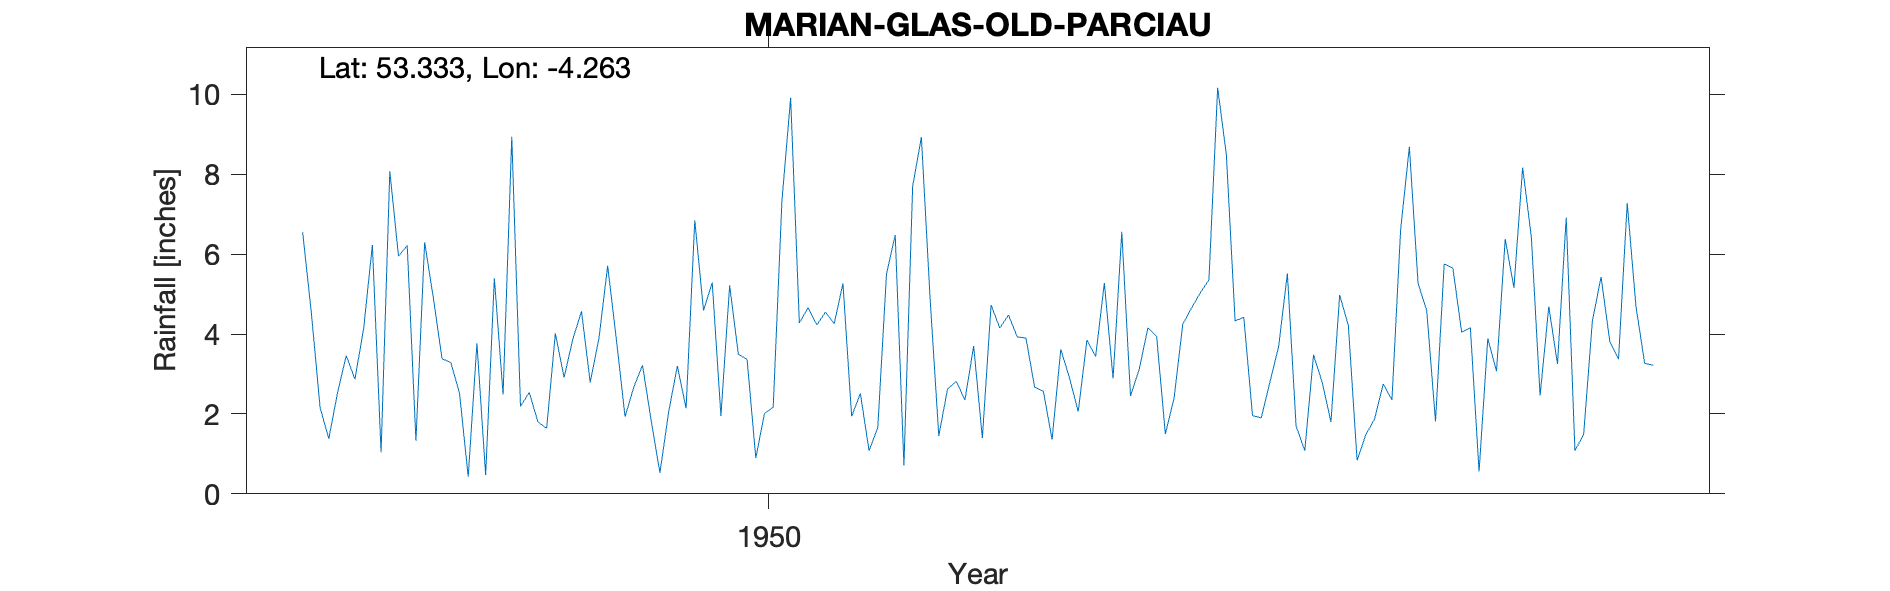

The file beside this chart, header and first rows:
MARIAN-GLAS-OLD-PARCIAU, , , , , , , , , , , , , , , , , , , , 
Grid ref, SH494842, Long, -4.263, Lat, 53.33, Elevation, 300, ft, , , , , , , , , , , , 
Station no, 4409/2, , , , , , , , , , , , , , , , , , , 
, 1941, 1942, 1943, 1944, 1945, 1946, 1947, 1948, 1949, 1950, 1951, 1952, 1953, 1954, 1955, 1956, 1957, 1958, 1959, 1960
January, , , , , , 6.55, 6.22, 8.94, 3.87, 1.95, 4.55, 4.9, 2.67, 3.12, 4.42, 4.21, 5.65, 3.25, , 
February, , , , , , 4.53, 1.33, 2.19, 1.93, 5.22, 4.26, 1.45, 2.57, 4.16, 1.96, 0.84, 4.05, 6.92, , 
March, , , , , , 2.16, 6.3, 2.54, 2.67, 3.49, 5.27, 2.62, 1.36, 3.94, 1.9, 1.48, 4.16, 1.08, , 
April, , , , , , 1.38, 4.9, 1.8, 3.22, 3.37, 1.94, 2.82, 3.62, 1.5, 2.8, 1.87, 0.56, 1.49, , 
May, , , , , , 2.53, 3.38, 1.64, 1.83, 0.9, 2.51, 2.35, 2.9, 2.4, 3.69, 2.75, 3.89, 4.33, , 
June, , , , , , 3.46, 3.29, 4.02, 0.53, 2.01, 1.08, 3.7, 2.06, 4.25, 5.52, 2.35, 3.07, 5.43, , 
July, , , , , , 2.87, 2.52, 2.91, 2.05, 2.17, 1.66, 1.4, 3.85, 4.65, 1.7, 6.62, 6.38, 3.82, , 
August, , , , , , 4.14, 0.43, 3.87, 3.2, 7.34, 5.51, 4.73, 3.44, 5.03, 1.08, 8.69, 5.16, 3.37, , 
September, , , , , , 6.23, 3.77, 4.57, 2.14, 9.92, 6.48, 4.15, 5.28, 5.36, 3.48, 5.27, 8.17, 7.28, , 
October, , , , , , 1.04, 0.47, 2.79, 6.85, 4.28, 0.71, 4.48, 2.89, 10.17, 2.79, 4.58, 6.43, 4.7, , 
November, , , , , , 8.08, 5.4, 3.89, 4.59, 4.66, 7.7, 3.93, 6.56, 8.49, 1.8, 1.81, 2.46, 3.27, , 
December, , , , , , 5.95, 2.49, 5.71, 5.29, 4.23, 8.93, 3.9, 2.45, 4.33, 4.98, 5.76, 4.69, 3.22, , 
Total, , , , , , 48.92, 40.5, 44.87, 38.17, 49.54, 50.6, 40.43, 39.65, 57.4, 36.12, 46.23, 54.67, 48.16, , 
Elevation estimated from OS map, , , , , , , , , , , , , , , , , , , , 
